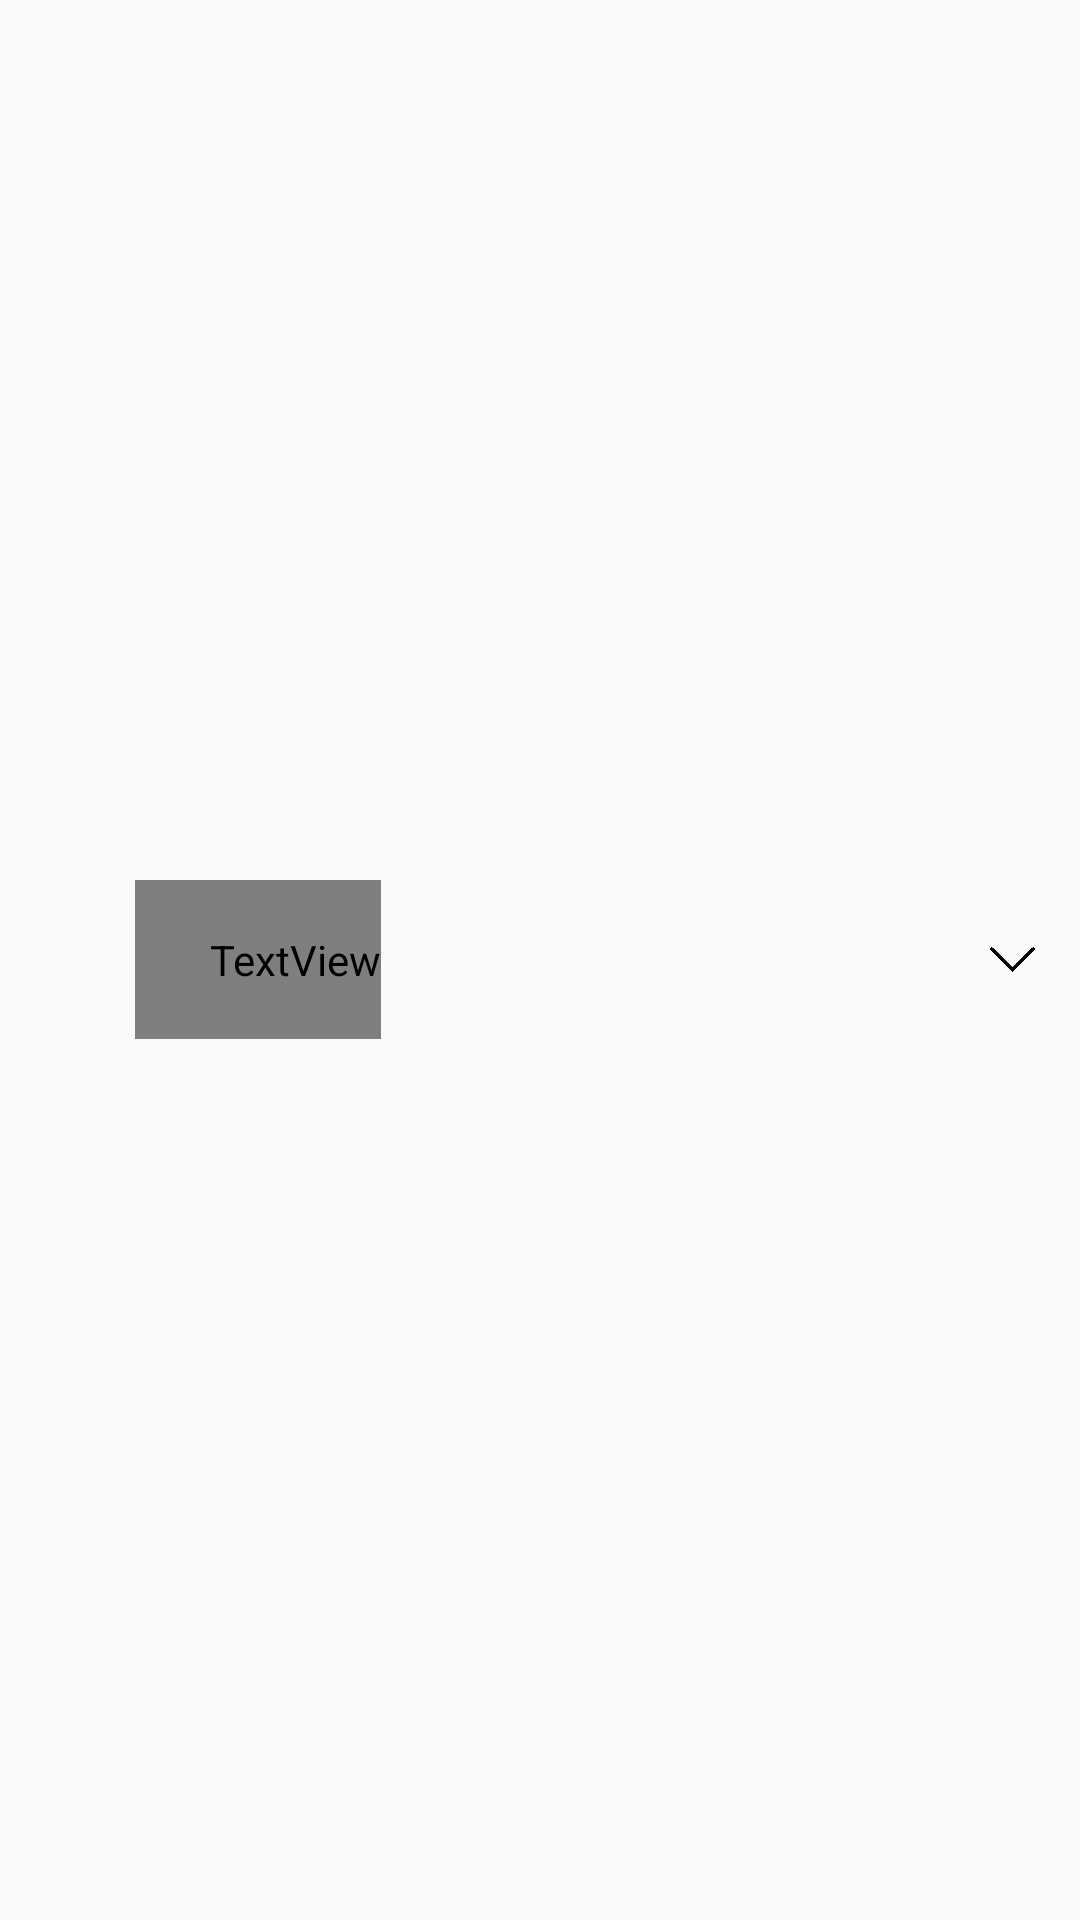

This screen was rendered from an Android layout file. Write that file and the resources it references.
<!-- AndroidManifest.xml: application theme AppTheme -->
<!-- res/layout/expandation_group.xml -->
<?xml version="1.0" encoding="utf-8"?>
<LinearLayout xmlns:android="http://schemas.android.com/apk/res/android"
    android:layout_width="match_parent"
    android:layout_height="wrap_content"
    android:orientation="horizontal">

    <ImageView
        android:id="@+id/icon_list_parent"
        android:layout_width="30dp"
        android:layout_height="30dp"
        android:scaleType="fitCenter"
        android:src="@drawable/restuarant"
        android:layout_marginLeft="15dp"
        android:layout_gravity="center"

        />

    <TextView
        android:id="@+id/list_parent"
        android:layout_width="wrap_content"
        android:layout_height="wrap_content"
        android:paddingTop="17dp"
        android:paddingBottom="17dp"
        android:paddingLeft="25dp"
        android:text="식당"

        android:gravity="center"
        android:layout_gravity="center"
        android:textColor="@color/black"
        android:fontFamily="@font/nanumsquarer"
        android:textSize="20dp" />

    <FrameLayout
        android:layout_width="match_parent"
        android:layout_height="match_parent">

    <ImageView
        android:layout_width="15dp"
        android:layout_height="15dp"
        android:layout_gravity="center_vertical|right"
        android:scaleType="fitCenter"

        android:layout_marginRight="15dp"
        android:src="@drawable/down"

        />
    </FrameLayout>
</LinearLayout>
<!-- resources referenced by this layout -->
<resources>
  <color name="black">#000000</color>
  <!-- drawable down: png bitmap (drawable, 6114 bytes) -->
  <style name="AppTheme" parent="Theme.AppCompat.Light.DarkActionBar">
          
          <item name="colorPrimary">@color/colorPrimary</item>
          <item name="colorPrimaryDark">@color/colorPrimaryDark</item>
          <item name="colorAccent">@color/colorAccent</item>
  
          
          <item name="windowActionBar">false</item>
          <item name="windowNoTitle">true</item>
  
      </style>
  <color name="colorPrimary">#6200EE</color>
  <color name="colorPrimaryDark">#3700B3</color>
  <color name="colorAccent">#03DAC5</color>
</resources>
